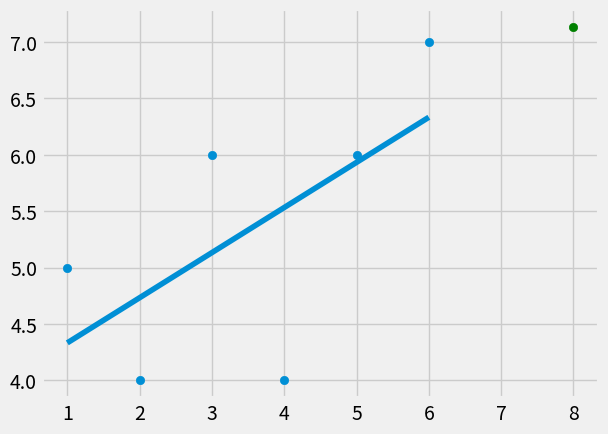

Reproduce this figure in Python.
from statistics import mean
import numpy as np
import matplotlib.pyplot as plt
from matplotlib import style

style.use('fivethirtyeight')
xs = np.array([1,2,3,4,5,6],dtype=np.float64)
ys = np.array([5,4,6,4,6,7],dtype=np.float64)

def best_fit_slope_and_intercept(xs,ys):
    m = (((mean(xs) *mean(ys)) - mean(xs*ys))/((mean(xs)*mean(xs))-mean(xs*xs)))
    b = mean(ys)-m * mean(xs)

    return m,b
def squared_error(ys_orig, ys_line):
    return sum((ys_line-ys_orig)**2)
def coefficient_of_determination(ys_orig,ys_line):
    y_mean_line = [mean(ys_orig) for y in ys_orig]
    squared_error_regr = squared_error(ys_orig, ys_line)
    squared_error_y_mean = squared_error(ys_orig,y_mean_line)
    return 1 - (squared_error_regr/squared_error_y_mean)



m, b = best_fit_slope_and_intercept(xs,ys)

regression_line = [(m*x)+b for x in xs]

predict_x = 8
predict_y = (m)*predict_x + b

r_squared= coefficient_of_determination(ys, regression_line)
print(r_squared)
#print(predict_y)
plt.scatter(xs,ys)
plt.scatter(predict_x,predict_y, color='g')
plt.plot(xs,regression_line)
plt.show()




    
